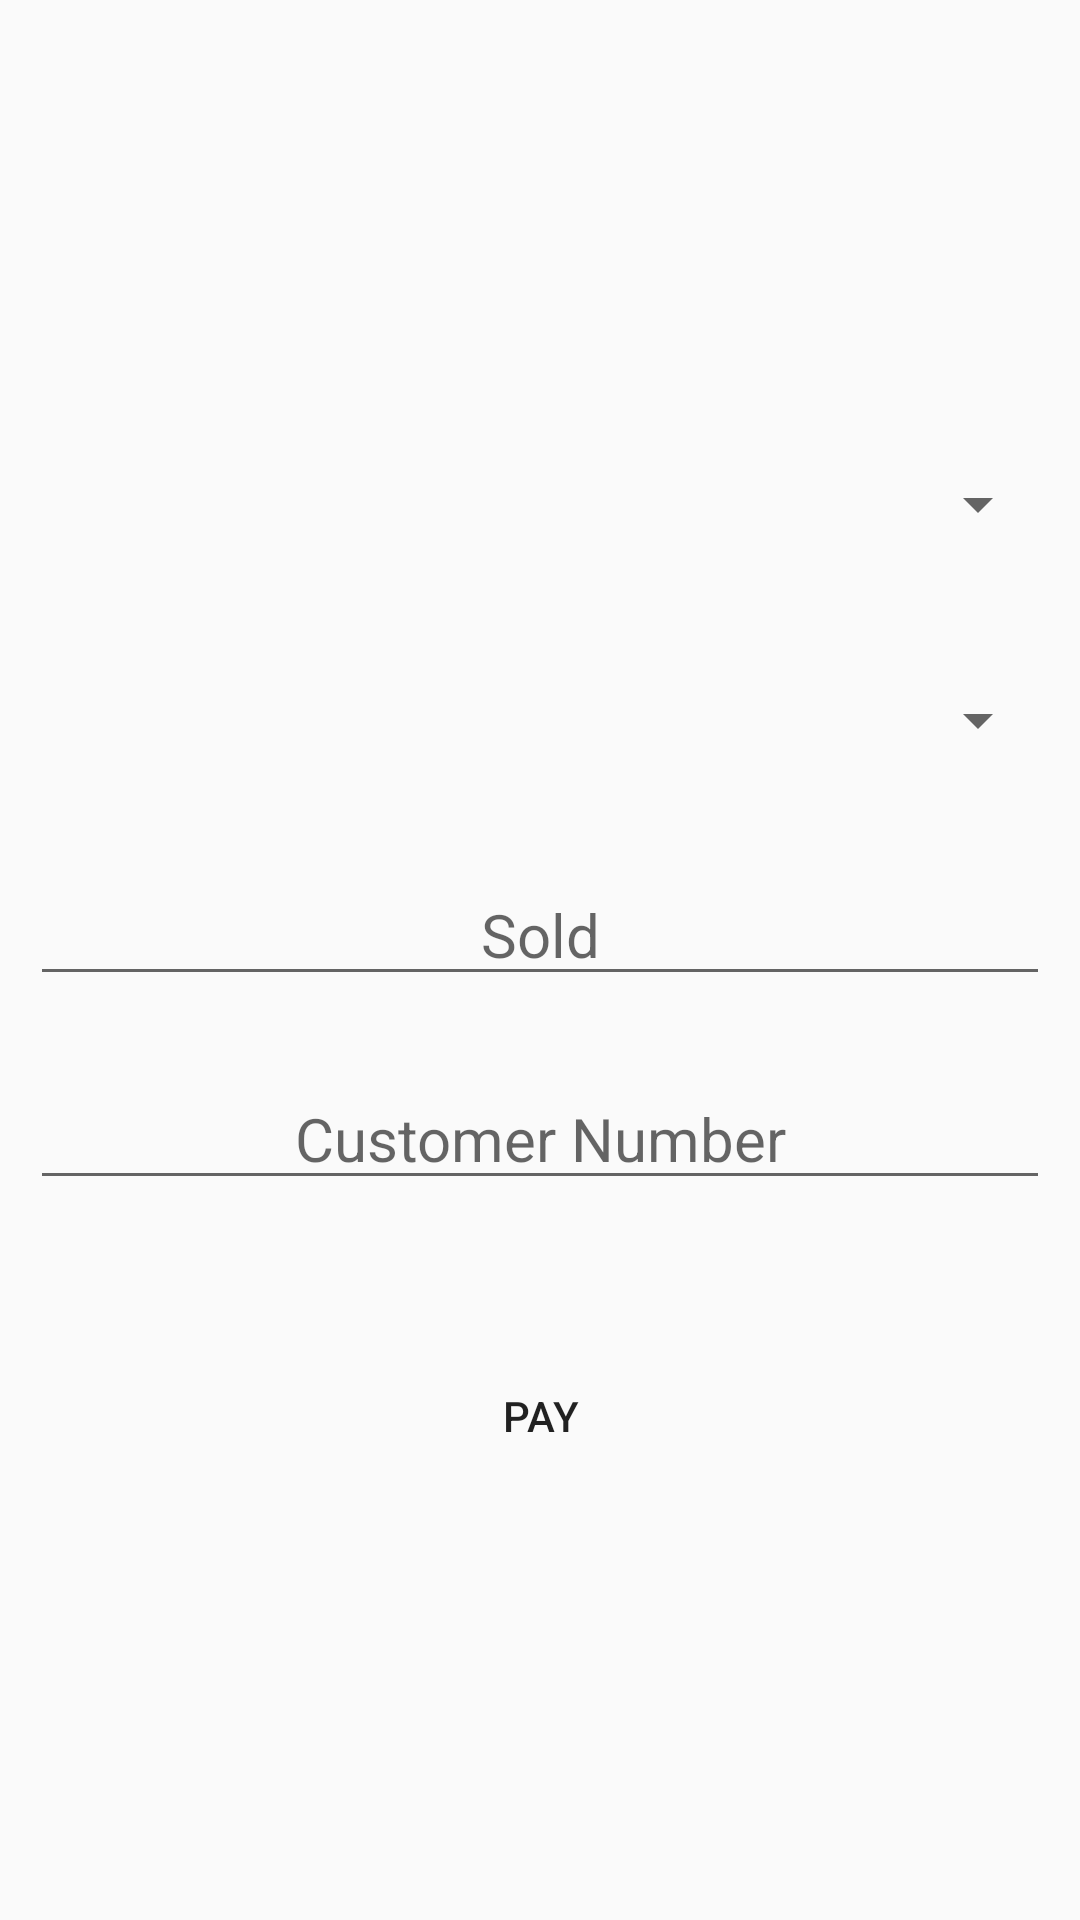

This screen was rendered from an Android layout file. Write that file and the resources it references.
<!-- AndroidManifest.xml: application theme AppTheme -->
<!-- res/layout/payabill_activity.xml -->
<?xml version="1.0" encoding="utf-8"?>
<ScrollView
    android:layout_width="match_parent"
    android:layout_height="match_parent"
    xmlns:android="http://schemas.android.com/apk/res/android">

    <LinearLayout
        android:layout_width="match_parent"
        android:layout_height="wrap_content"
        android:orientation="vertical"
        android:layout_gravity="center">
        <Spinner
            android:id="@+id/spinnerAccounts"
            android:layout_height="wrap_content"
            android:layout_width="match_parent"
            android:layout_marginLeft="10dp"
            android:layout_marginRight="10dp"
            android:layout_marginBottom="24dp"
            android:minHeight="48dp"/>

        <Spinner
            android:id="@+id/planets_spinnerServices"
            android:layout_height="wrap_content"
            android:layout_width="match_parent"
            android:layout_marginLeft="10dp"
            android:layout_marginRight="10dp"
            android:layout_marginBottom="24dp"
            android:minHeight="48dp"/>

        <EditText
            android:id="@+id/fieldViewSold"
            android:layout_width="match_parent"
            android:layout_height="wrap_content"
            android:textSize="20dp"
            android:layout_marginLeft="10dp"
            android:layout_marginRight="10dp"
            android:layout_marginBottom="24dp"
            android:hint="@string/sold"
            android:inputType="numberDecimal"
            android:textColor="@color/black"
            android:textAlignment="center"/>

        <EditText
            android:id="@+id/fieldCustomerNumber"
            android:layout_width="match_parent"
            android:layout_height="wrap_content"
            android:textSize="20dp"
            android:layout_marginLeft="10dp"
            android:layout_marginRight="10dp"
            android:layout_marginBottom="24dp"
            android:hint="@string/customerNumber"
            android:inputType="number"
            android:textColor="@color/black"
            android:textAlignment="center"/>
        <Button
            android:id="@+id/btn_pay"
            android:layout_width="fill_parent"
            android:layout_height="48dp"
            android:layout_marginTop="24dp"
            android:layout_marginLeft="10dp"
            android:layout_marginRight="10dp"
            android:padding="12dp"
            android:text="@string/btn_pay"
            android:background="@drawable/round_button_default"/>

    </LinearLayout>
</ScrollView>
<!-- resources referenced by this layout -->
<resources>
  <color name="black">#000000</color>
  <string name="btn_pay">Pay</string>
  <string name="customerNumber">Customer Number</string>
  <string name="sold">Sold</string>
  <style name="AppTheme" parent="Theme.AppCompat.Light.NoActionBar">
          
          <item name="colorPrimary">@color/orange</item>
          <item name="colorPrimaryDark">@color/orange</item>
          <item name="colorAccent">@color/orange</item>
      </style>
  <color name="orange">#FFA500</color>
</resources>
